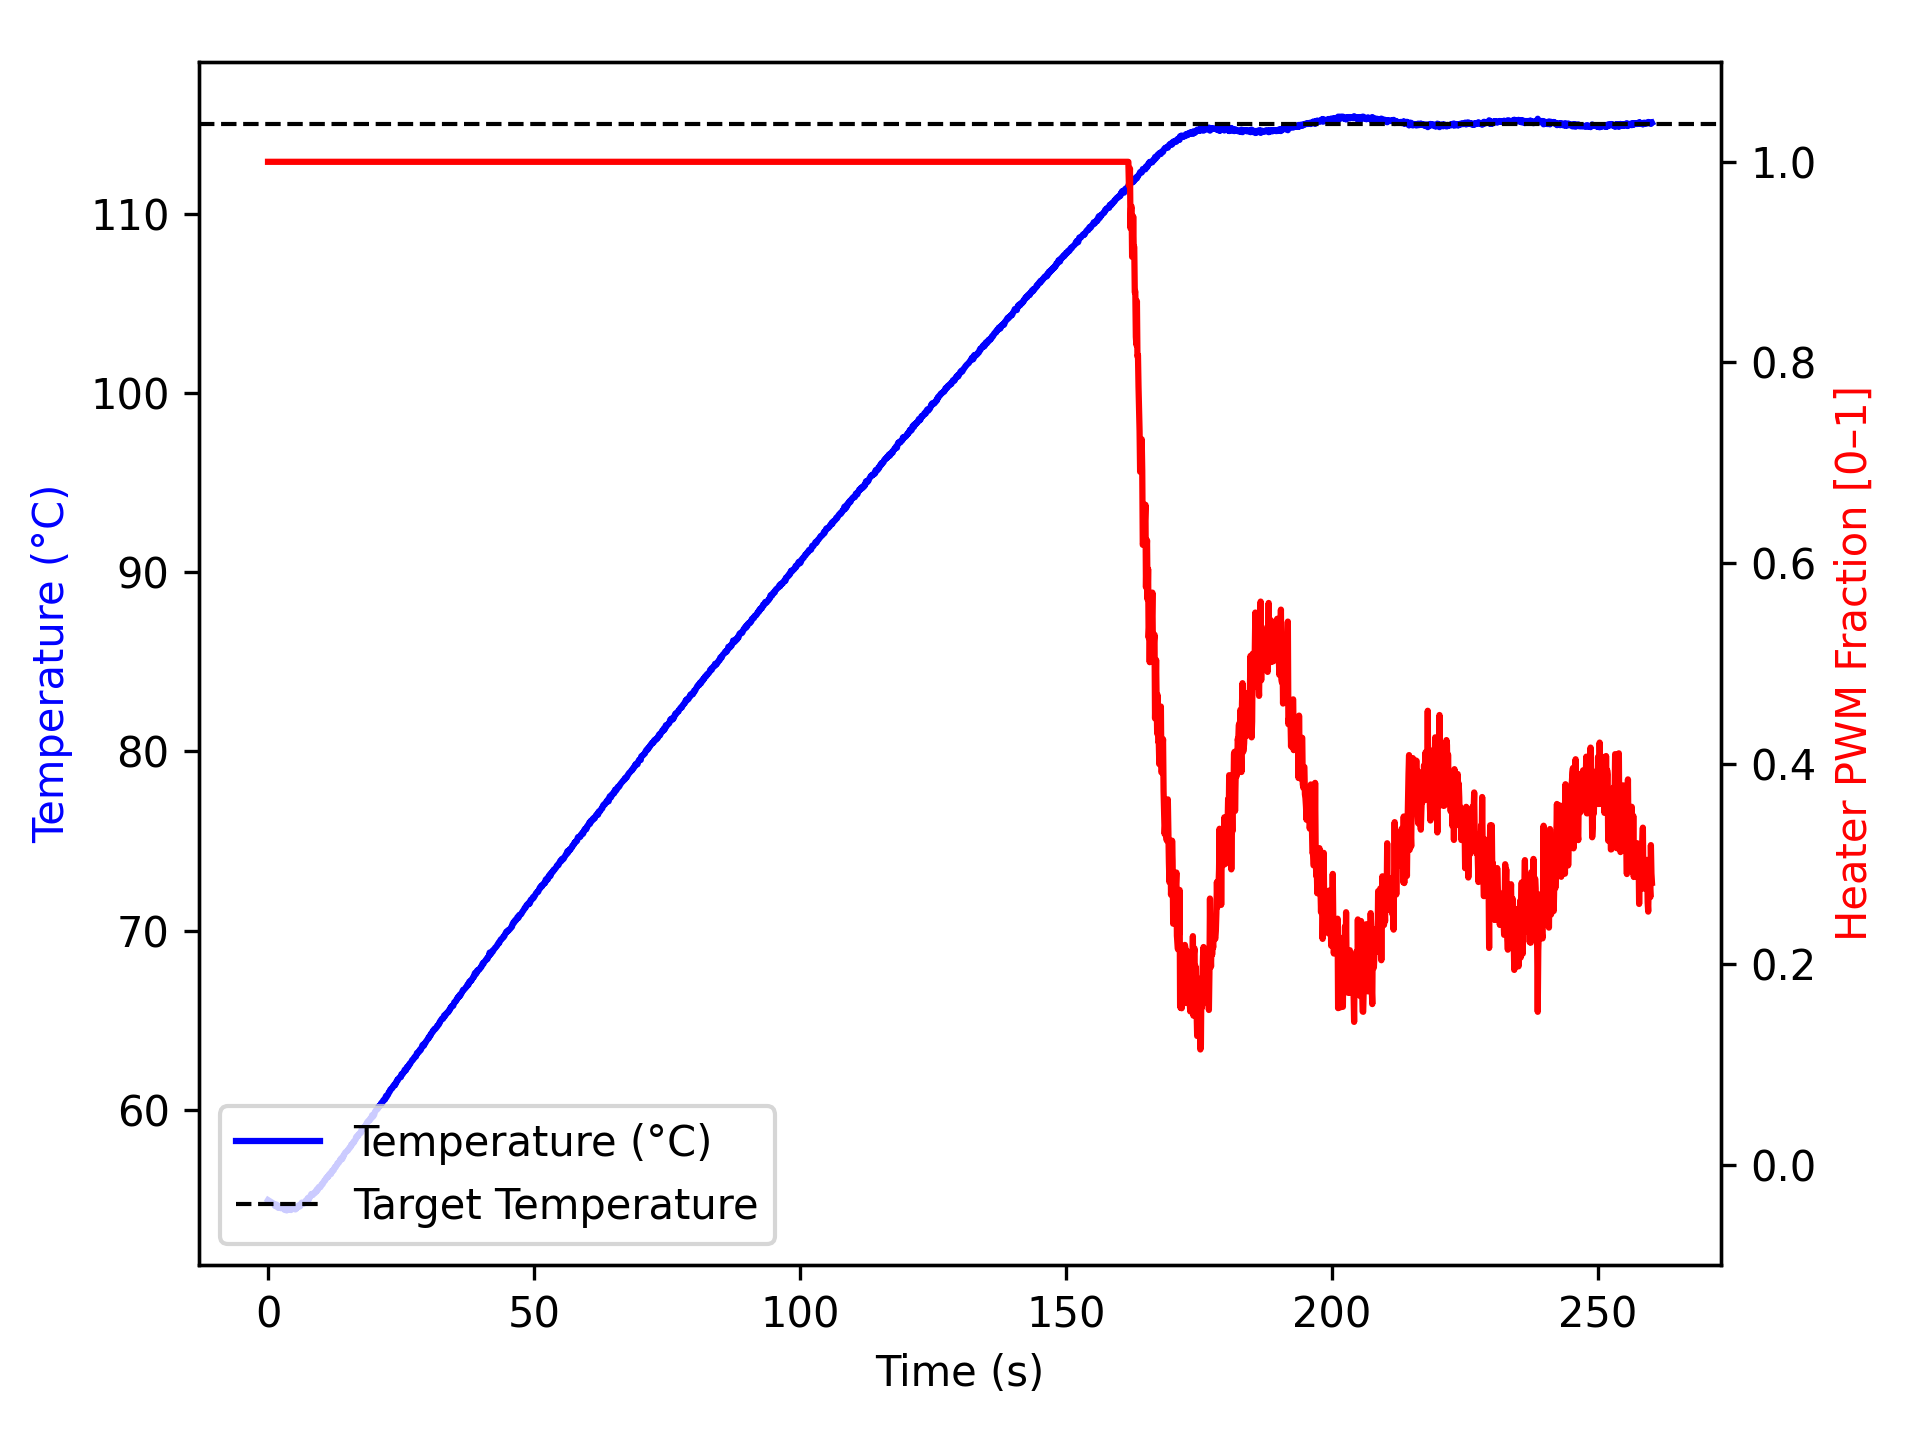

Values plotted in this chart, from the file beside it:
time_ms, temperature, heater
2, 54.98, 1.0
1104, 54.77, 1.0
1205, 54.75, 1.0
1307, 54.66, 1.0
1408, 54.63, 1.0
1509, 54.68, 1.0
1611, 54.73, 1.0
1712, 54.67, 1.0
1813, 54.62, 1.0
1914, 54.55, 1.0
2015, 54.54, 1.0
2115, 54.62, 1.0
2215, 54.55, 1.0
2315, 54.59, 1.0
2416, 54.52, 1.0
2516, 54.59, 1.0
2616, 54.54, 1.0
2717, 54.59, 1.0
2817, 54.52, 1.0
2917, 54.52, 1.0
3018, 54.5, 1.0
3118, 54.43, 1.0
3218, 54.42, 1.0
3319, 54.43, 1.0
3420, 54.45, 1.0
3521, 54.4, 1.0
3622, 54.49, 1.0
3723, 54.52, 1.0
3825, 54.45, 1.0
3925, 54.45, 1.0
4025, 54.45, 1.0
4126, 54.45, 1.0
4226, 54.43, 1.0
4326, 54.42, 1.0
4426, 54.49, 1.0
4526, 54.52, 1.0
4626, 54.54, 1.0
4726, 54.49, 1.0
4826, 54.56, 1.0
4926, 54.52, 1.0
5026, 54.52, 1.0
5127, 54.45, 1.0
5228, 54.47, 1.0
5329, 54.59, 1.0
5430, 54.55, 1.0
5531, 54.56, 1.0
5631, 54.59, 1.0
5731, 54.67, 1.0
5832, 54.7, 1.0
5932, 54.62, 1.0
6032, 54.63, 1.0
6133, 54.72, 1.0
6233, 54.77, 1.0
6333, 54.84, 1.0
6433, 54.79, 1.0
6533, 54.77, 1.0
6633, 54.77, 1.0
6733, 54.79, 1.0
6833, 54.8, 1.0
6933, 54.82, 1.0
... 2,524 more rows
